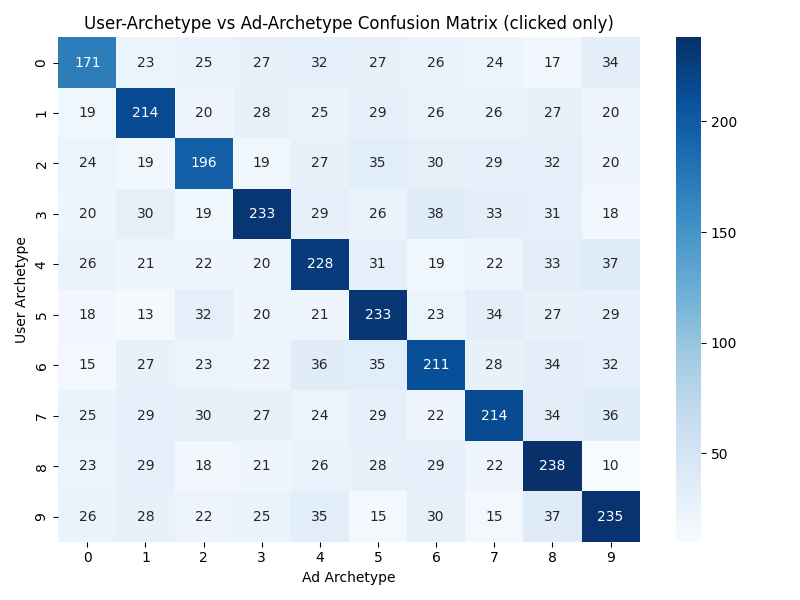

The table this chart was drawn from, first rows:
171, 23, 25, 27, 32, 27, 26, 24, 17, 34
19, 214, 20, 28, 25, 29, 26, 26, 27, 20
24, 19, 196, 19, 27, 35, 30, 29, 32, 20
20, 30, 19, 233, 29, 26, 38, 33, 31, 18
26, 21, 22, 20, 228, 31, 19, 22, 33, 37
18, 13, 32, 20, 21, 233, 23, 34, 27, 29
15, 27, 23, 22, 36, 35, 211, 28, 34, 32
25, 29, 30, 27, 24, 29, 22, 214, 34, 36
23, 29, 18, 21, 26, 28, 29, 22, 238, 10
26, 28, 22, 25, 35, 15, 30, 15, 37, 235
